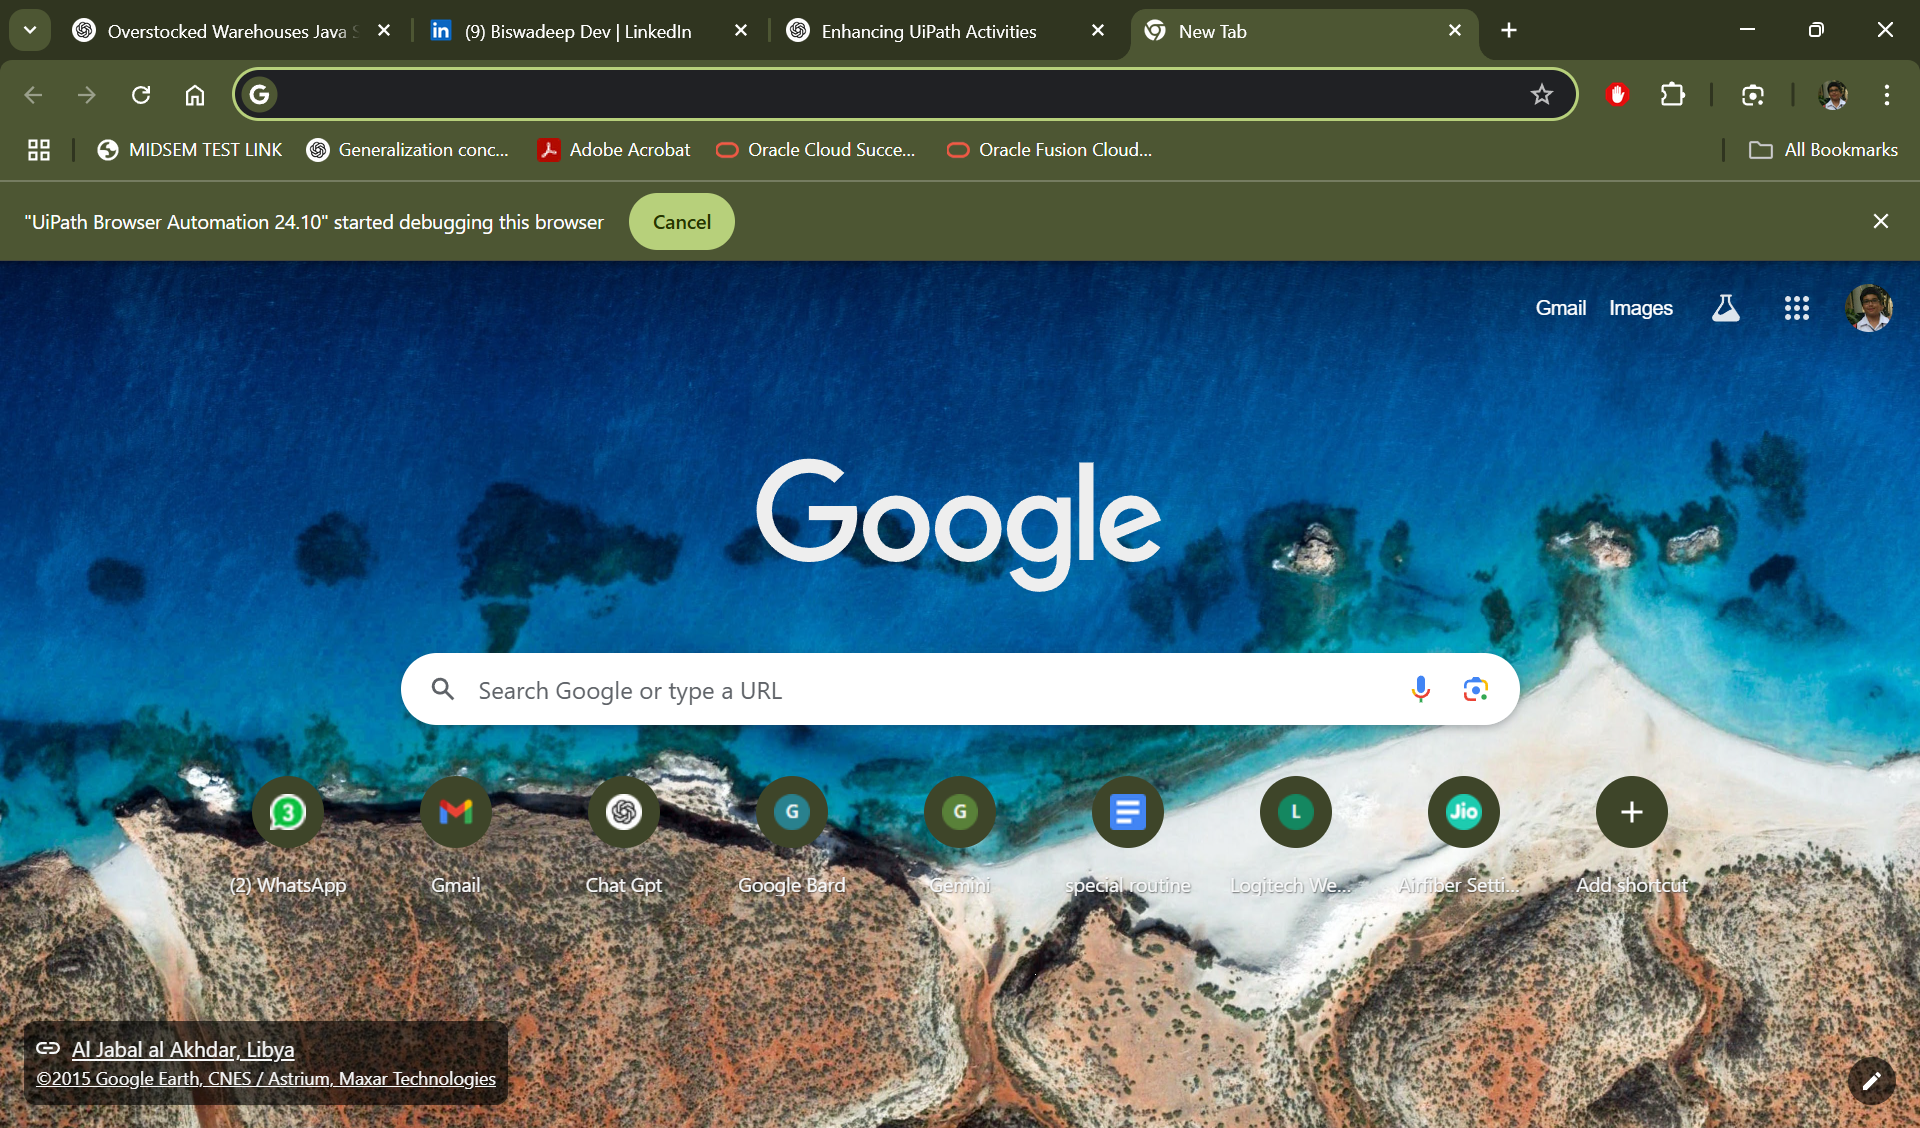
Task: Work done on 23.3.25
Workflow: Main

Step 1: Chrome New Tab in window 'New Tab' (chrome.exe)

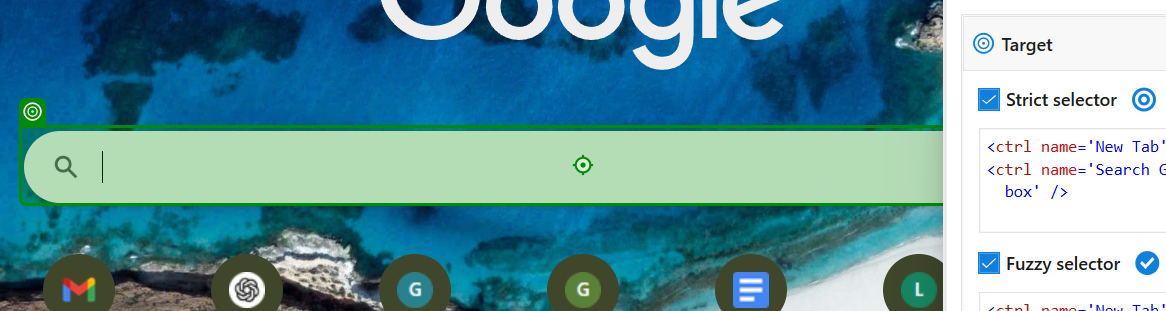
Step 2: type "["Weather in "+place_name+" in Celcius[k(Enter)][k(Enter)]"]" into 'combo box Search Google…'

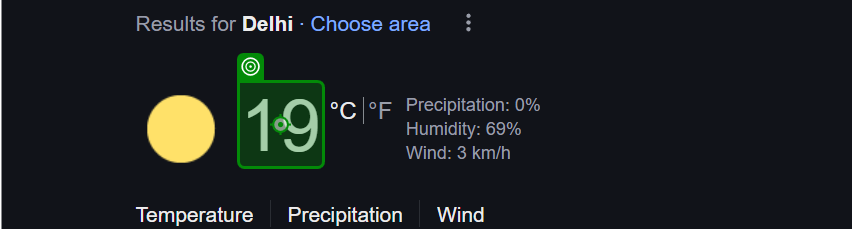
Step 3: get-text